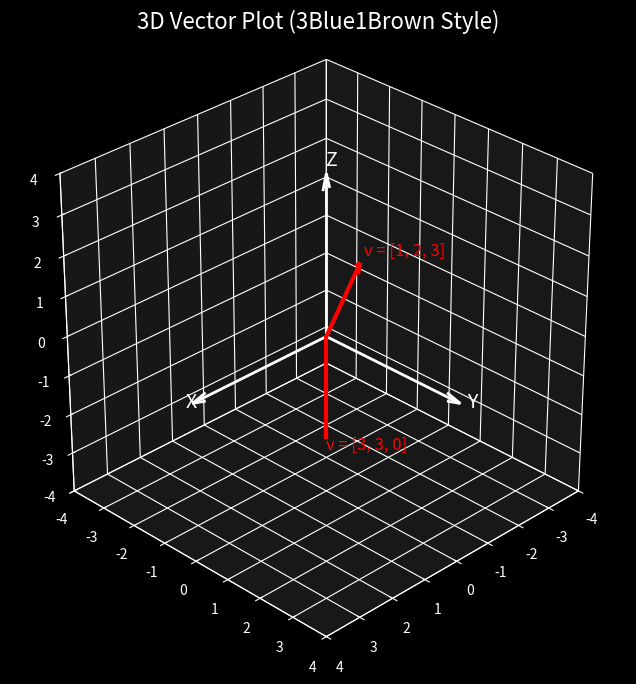

Write the Python code that produced this figure.
import numpy as np
import matplotlib.pyplot as plt
from mpl_toolkits.mplot3d import Axes3D

# Create figure and 3D axis with dark background
plt.style.use('dark_background')
fig = plt.figure(figsize=(10, 8))
ax = fig.add_subplot(111, projection='3d')

# Set equal aspect ratio
ax.set_box_aspect([1, 1, 1])

# Create a larger viewing box
axis_limit = 4
ax.set_xlim(-axis_limit, axis_limit)
ax.set_ylim(-axis_limit, axis_limit)
ax.set_zlim(-axis_limit, axis_limit)


# X-axis
ax.quiver(0, 0, 0, axis_limit, 0, 0, color='white', arrow_length_ratio=0.1, lw=2)
# Y-axis
ax.quiver(0, 0, 0, 0, axis_limit, 0, color='white', arrow_length_ratio=0.1, lw=2)
# Z-axis
ax.quiver(0, 0, 0, 0, 0, axis_limit, color='white', arrow_length_ratio=0.1, lw=2)

# Add axes labels at the end of each axis
ax.text(axis_limit+0.2, 0, 0, "X", color='white', fontsize=14)
ax.text(0, axis_limit+0.2, 0, "Y", color='white', fontsize=14)
ax.text(0, 0, axis_limit+0.2, "Z", color='white', fontsize=14)

# Add light grid for reference
ax.grid(True, alpha=0.15)

# Origin point
origin = np.array([0, 0, 0])

# Vector to plot
vector = np.array([1, 2, 3])  

# Second Vector to plot
vector2 = np.array([3, 3, 0])

# Plot the vector as a prominent arrow from origin (in red)
ax.quiver(origin[0], origin[1], origin[2], 
          vector[0], vector[1], vector[2],
          color='red', arrow_length_ratio=0.1, lw=3)

# Plot the second vector as a prominent arrow from origin (in red)
ax.quiver(origin[0], origin[1], origin[2], 
          vector2[0], vector2[1], vector2[2],
          color='red', arrow_length_ratio=0.1, lw=3)

# Add a label for the vector
ax.text(vector[0]*1.1, vector[1]*1.1, vector[2]*1.1, 
         f"v = [{vector[0]}, {vector[1]}, {vector[2]}]", 
         color='red', fontsize=12)

# Add a label for the vector
ax.text(vector2[0]*1.1, vector2[1]*1.1, vector2[2]*1.1, 
         f"v = [{vector2[0]}, {vector2[1]}, {vector2[2]}]", 
         color='red', fontsize=12)

# Adjust the viewing angle to a nice isometric view
ax.view_init(elev=30, azim=45)

# Make tick labels white
ax.tick_params(colors='white')
for label in ax.get_xticklabels() + ax.get_yticklabels() + ax.get_zticklabels():
    label.set_color('white')

# Ensure axis lines are dark to blend with background
ax.xaxis.pane.set_edgecolor('black')
ax.yaxis.pane.set_edgecolor('black')
ax.zaxis.pane.set_edgecolor('black')
ax.xaxis.pane.set_alpha(0.1)
ax.yaxis.pane.set_alpha(0.1)
ax.zaxis.pane.set_alpha(0.1)

# Add title (in white)
plt.title('3D Vector Plot (3Blue1Brown Style)', fontsize=16, color='white')

# Show the plot
plt.tight_layout()
plt.show()
